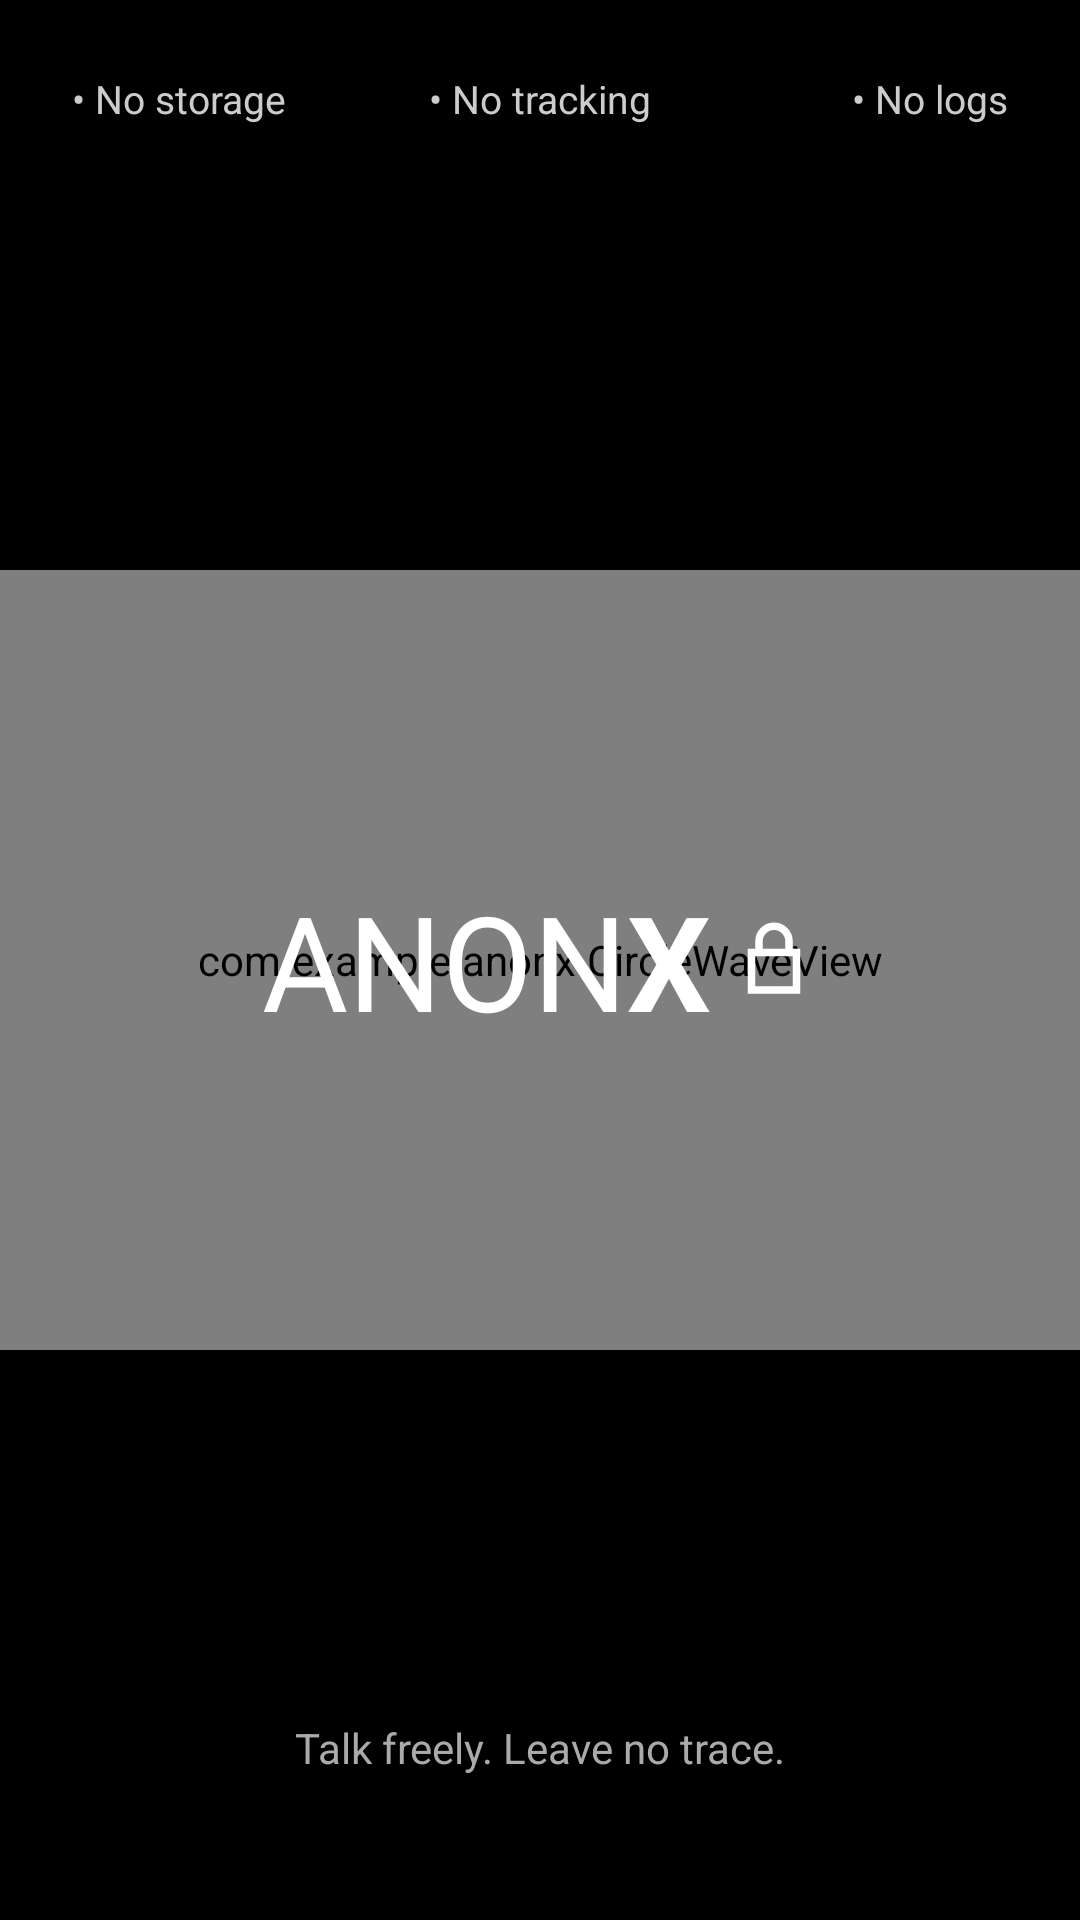

Layout XML and referenced resources for this Android screen:
<!-- AndroidManifest.xml: activity theme Theme.AnonX.NoActionBar -->
<!-- res/layout/activity_splash.xml -->
<?xml version="1.0" encoding="utf-8"?>
<androidx.constraintlayout.widget.ConstraintLayout
    xmlns:android="http://schemas.android.com/apk/res/android"
    xmlns:app="http://schemas.android.com/apk/res-auto"
    android:layout_width="match_parent"
    android:layout_height="match_parent"
    android:background="#000000">

    
    <com.example.anonx.CircleWaveView
        android:id="@+id/waveView"
        android:layout_width="match_parent"
        android:layout_height="260dp"
        app:layout_constraintTop_toTopOf="parent"
        app:layout_constraintBottom_toBottomOf="parent"/>

    
    <LinearLayout
        android:layout_width="wrap_content"
        android:layout_height="wrap_content"
        android:orientation="horizontal"
        android:gravity="center"
        app:layout_constraintTop_toTopOf="parent"
        app:layout_constraintBottom_toBottomOf="parent"
        app:layout_constraintStart_toStartOf="parent"
        app:layout_constraintEnd_toEndOf="parent">

        <TextView
            android:layout_width="wrap_content"
            android:layout_height="wrap_content"
            android:text="ANON"
            android:textSize="44sp"
            android:textColor="#FFFFFF"
            android:textStyle="normal"/>

        <TextView
            android:layout_width="wrap_content"
            android:layout_height="wrap_content"
            android:text="X"
            android:textSize="44sp"
            android:textColor="#FFFFFF"
            android:textStyle="bold"/>

        <ImageView
            android:layout_width="30dp"
            android:layout_height="30dp"
            android:layout_marginStart="6dp"
            android:src="@drawable/ic_lock_outline"
            app:tint="#FFFFFF"
            android:contentDescription="Lock Icon" />
    </LinearLayout>

    
    <LinearLayout
        android:layout_width="match_parent"
        android:layout_height="wrap_content"
        android:orientation="horizontal"
        android:padding="24dp"
        app:layout_constraintTop_toTopOf="parent">

        <TextView
            android:layout_width="0dp"
            android:layout_height="wrap_content"
            android:layout_weight="1"
            android:text="• No storage"
            android:textColor="#CCCCCC"
            android:textSize="13sp"/>

        <TextView
            android:layout_width="0dp"
            android:layout_height="wrap_content"
            android:layout_weight="1"
            android:gravity="center"
            android:text="• No tracking"
            android:textColor="#CCCCCC"
            android:textSize="13sp"/>

        <TextView
            android:layout_width="0dp"
            android:layout_height="wrap_content"
            android:layout_weight="1"
            android:gravity="end"
            android:text="• No logs"
            android:textColor="#CCCCCC"
            android:textSize="13sp"/>
    </LinearLayout>

    
    <TextView
        android:layout_width="wrap_content"
        android:layout_height="wrap_content"
        android:text="Talk freely. Leave no trace."
        android:textSize="14sp"
        android:textColor="#AAAAAA"
        android:layout_marginBottom="48dp"
        app:layout_constraintBottom_toBottomOf="parent"
        app:layout_constraintStart_toStartOf="parent"
        app:layout_constraintEnd_toEndOf="parent"/>

</androidx.constraintlayout.widget.ConstraintLayout>
<!-- resources referenced by this layout -->
<resources>
  <!-- drawable ic_lock_outline (drawable) -->
  <vector xmlns:android="http://schemas.android.com/apk/res/android"
      android:width="24dp"
      android:height="24dp"
      android:viewportWidth="24"
      android:viewportHeight="24">
  
      <path
          android:pathData="M6,10h12v10H6z"
          android:strokeColor="#FFFFFF"
          android:strokeWidth="2"
          android:fillColor="@android:color/transparent"/>
  
      <path
          android:pathData="M8,10V7a4,4 0,0 1,8 0v3"
          android:strokeColor="#FFFFFF"
          android:strokeWidth="2"
          android:fillColor="@android:color/transparent"/>
  </vector>
  <style name="Theme.AnonX.NoActionBar" parent="Theme.AnonX" />
  <style name="Theme.AnonX" parent="Base.Theme.AnonX" />
  <style name="Base.Theme.AnonX" parent="Theme.Material3.DayNight.NoActionBar">
          <item name="android:fitsSystemWindows">true</item>
      </style>
</resources>
